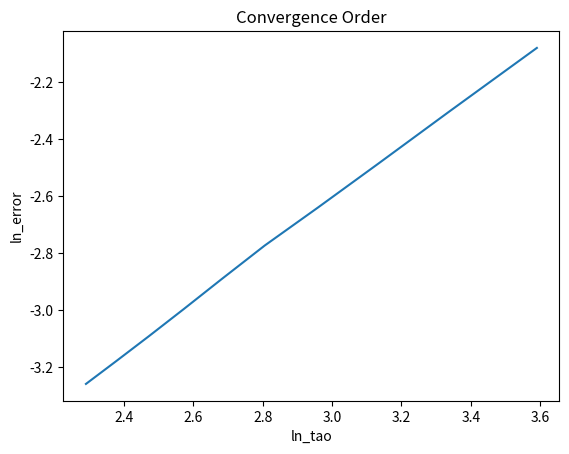

The matplotlib source for this figure:
import numpy as np
import matplotlib.pyplot as plt
from mpl_toolkits.mplot3d import Axes3D

# M = 1000
# N = [3,4,5,6,7,8,9,10,11]

# tao = 1/M
# h = []
# for item in N:
# 	h.append(1/item)

# # 关于h的截断误差 O(tao + h^2)
# errors_h = [17.708872,9.78577793,6.23461638,4.33550025,3.20042079,2.46771353,1.9671828,1.61005659,1.34630575]

# print("Convergence Order about h:"+str(np.log(errors_h[0]/errors_h[-1])/np.log(h[0]/h[-1])))

# plt.plot(np.log(errors_h),np.log(h))
# plt.title("Convergence Order")
# plt.xlabel("ln_h")
# plt.ylabel("ln_error")
# plt.show()







N = 1000
M = [8,10,12,14,16,18,20,22,24,26]

h = 1/N
tao = []
for item in M:
	tao.append(1/item)

# 关于tao的截断误差
errors_tao = [36.26235871,28.16726197,22.96543281,19.29241051,16.54234605,14.60932799,13.09346247,11.83871656,10.77905392,9.87729745]

print("Convergence Order about Tao:"+str(np.log(errors_tao[0]/errors_tao[-1])/np.log(tao[0]/tao[-1])))
plt.plot(np.log(errors_tao),np.log(tao))
plt.title("Convergence Order")
plt.xlabel("ln_tao")
plt.ylabel("ln_error")
plt.show()